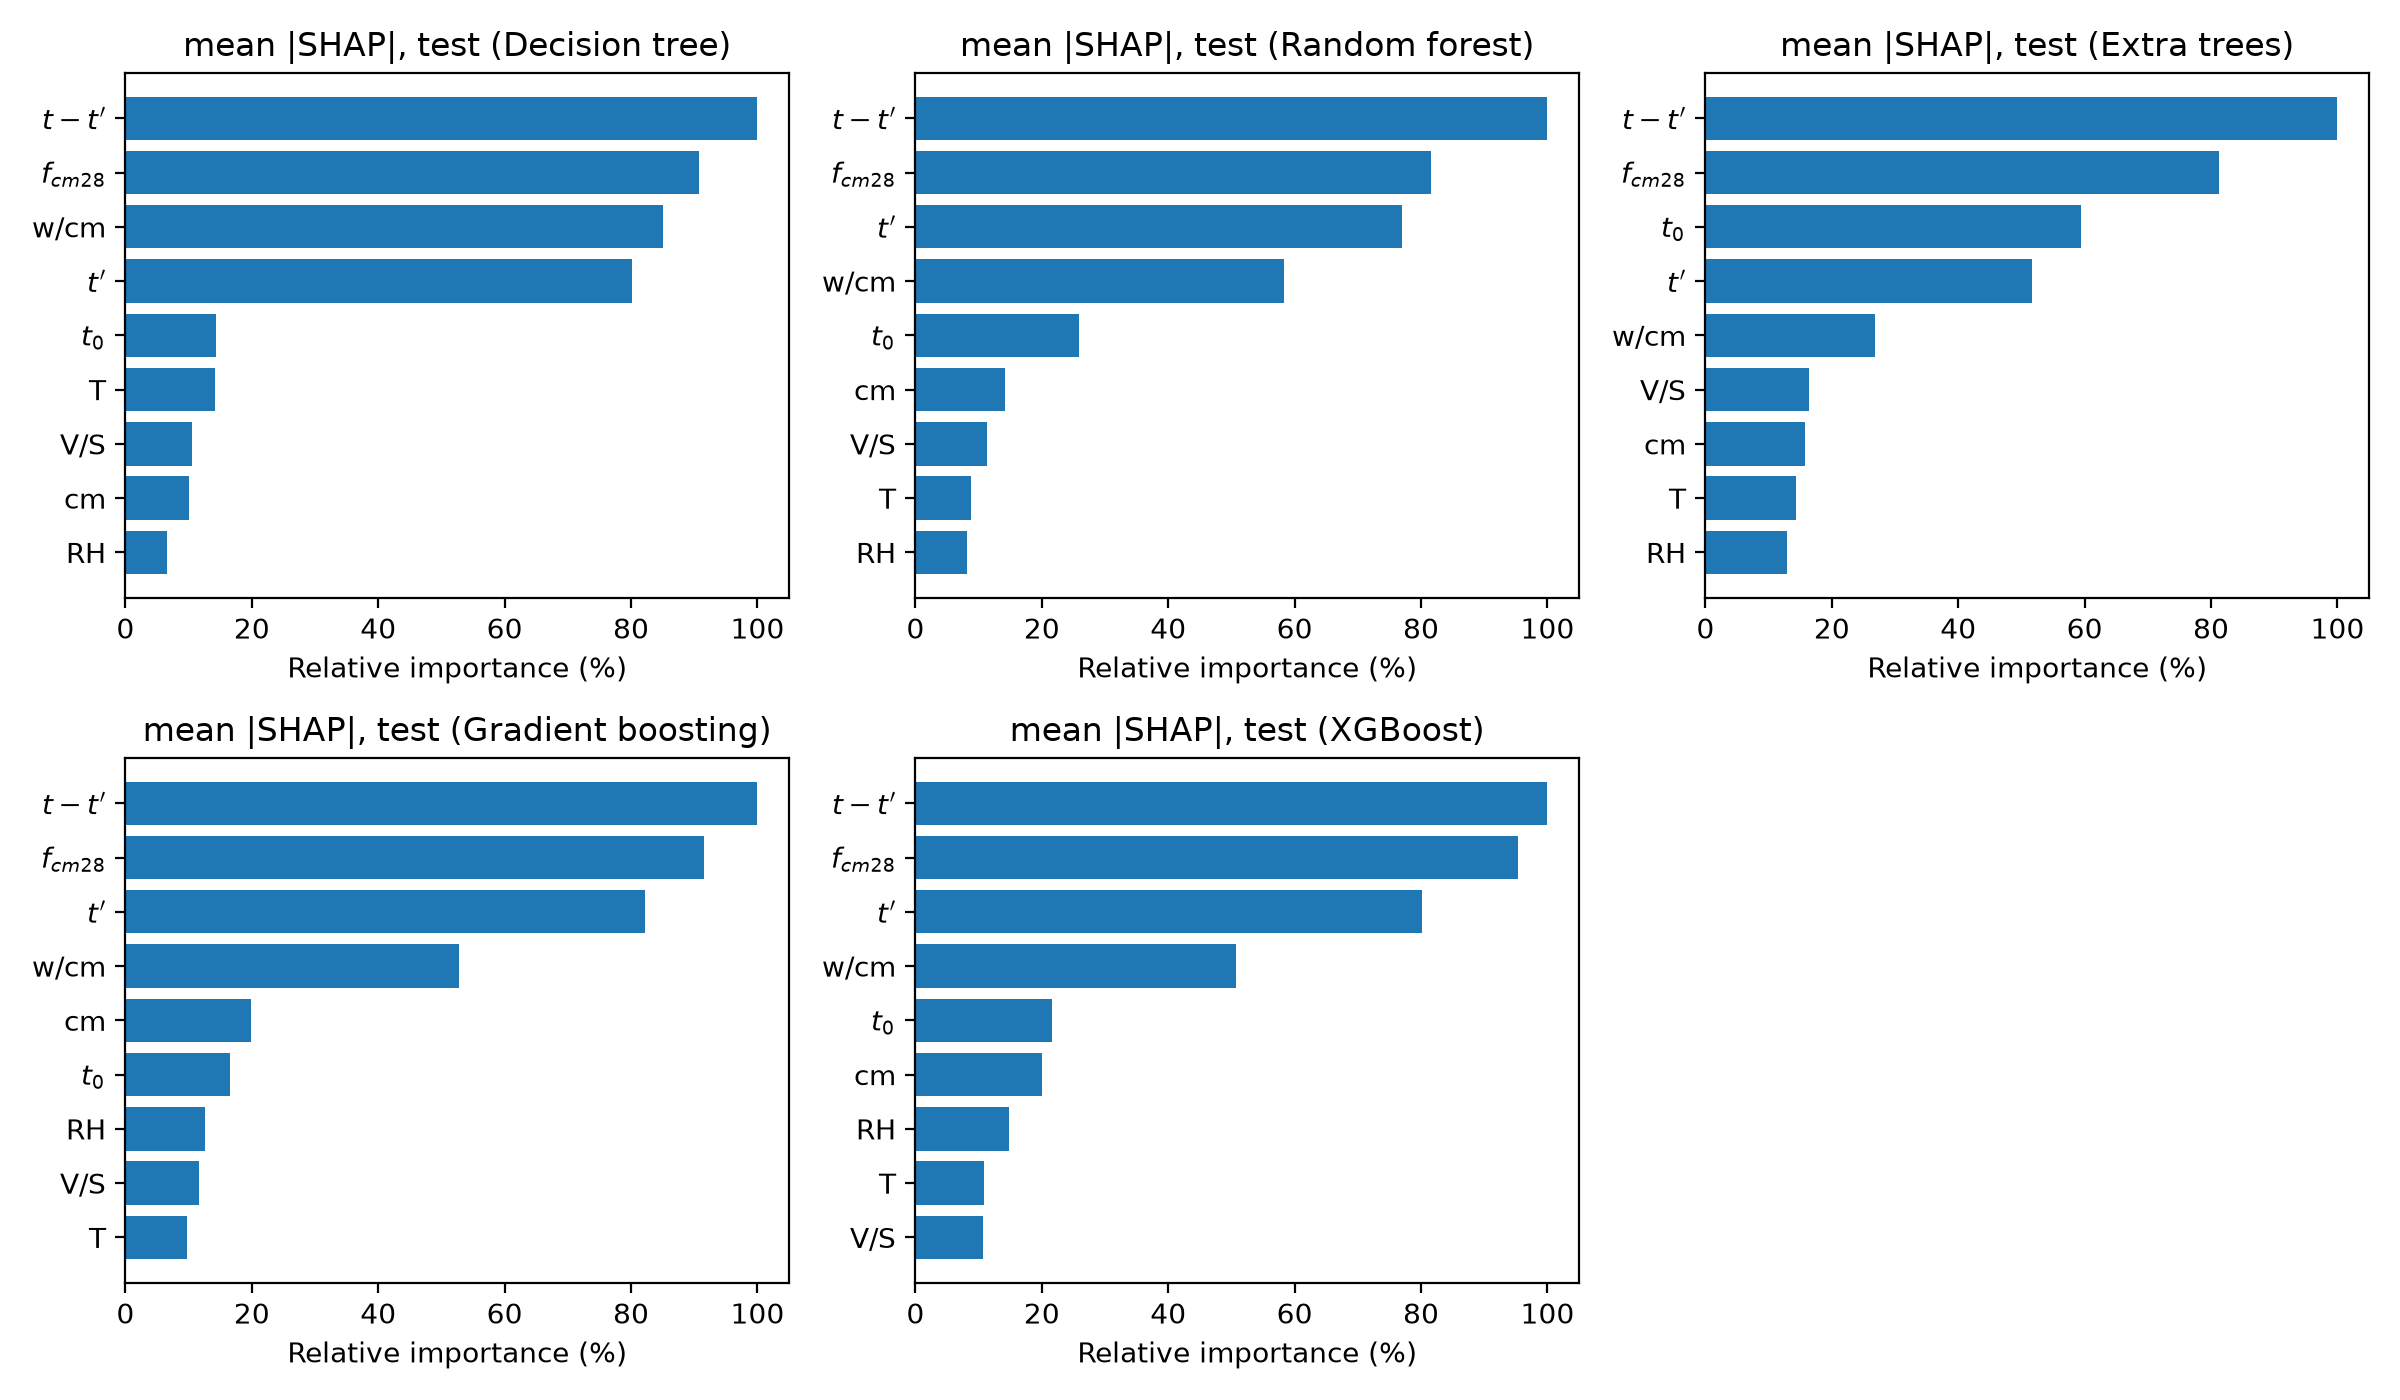

The file beside this chart, header and first rows:
, DT, RF, ET, GB, XGB
w/cm, 85.1, 58.3, 26.8, 52.7, 50.7
cm, 10.1, 14.2, 15.7, 19.8, 20.0
fc28, 90.7, 81.6, 81.3, 91.6, 95.4
T, 14.2, 8.9, 14.3, 9.7, 10.9
t', 80.2, 77.0, 51.6, 82.2, 80.2
dt, 100.0, 100.0, 100.0, 100.0, 100.0
V/S, 10.5, 11.3, 16.4, 11.7, 10.7
RH_test, 6.6, 8.2, 12.8, 12.6, 14.8
t0, 14.4, 25.9, 59.4, 16.5, 21.6
